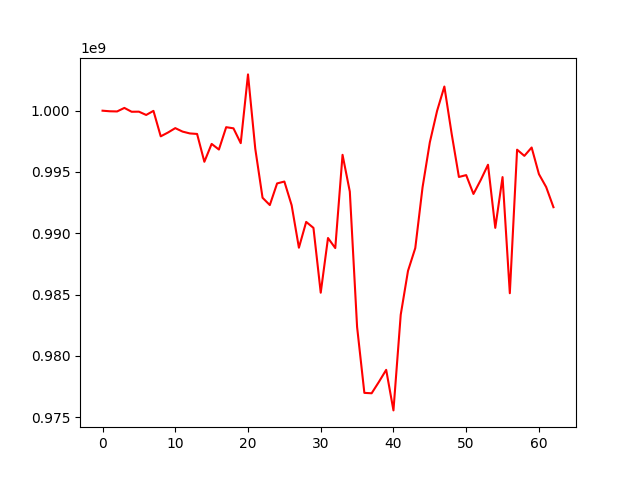

The data file committed next to this chart (first rows):
, 0
0, 1000000000
1, 999952330
2, 999938263
3, 1000226280
4, 999913037
5, 999920111
6, 999652211
7, 999985812
8, 997909067
9, 998219944
10, 998577926
11, 998295627
12, 998145856
13, 998103134
14, 995833665
15, 997291903
16, 996832030
17, 998654884
18, 998561771
19, 997352659
20, 1002959706
21, 996896345
22, 992900160
23, 992303134
24, 994068090
25, 994221217
26, 992289621
27, 988824788
28, 990929334
29, 990443079
30, 985155574
31, 989616491
32, 988795872
33, 996400978
34, 993398586
35, 982363385
36, 976986453
37, 976954137
38, 977883098
39, 978864402
40, 975557271
41, 983359054
42, 986936649
43, 988794227
44, 993747660
45, 997415162
46, 999984099
47, 1001971041
48, 998127253
49, 994594410
50, 994746256
51, 993208998
52, 994345151
53, 995592043
54, 990444037
55, 994585297
56, 985112982
57, 996820249
58, 996315712
59, 996997970
... 3 more rows
